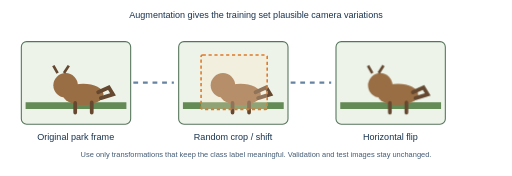
t = 0.00 s
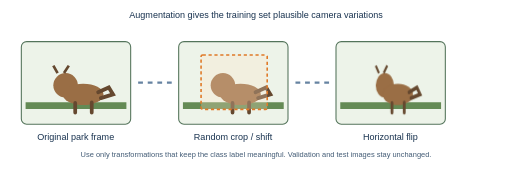
t = 0.35 s
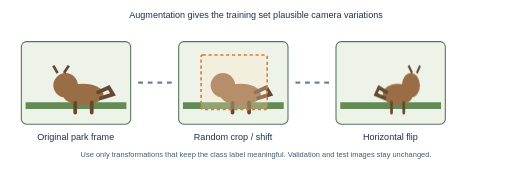
t = 1.05 s
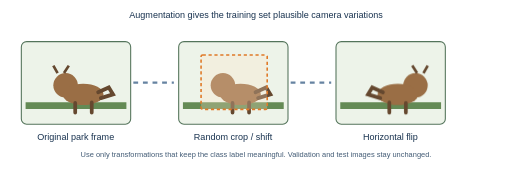
t = 1.40 s
t = 1.75 s: frame unchanged from t = 1.05 s, image omitted
t = 2.45 s: frame unchanged from t = 0.35 s, image omitted

The animated SVG that drew these frames (rendered in a browser with its animation timeline set to each time). Animation: 2 CSS @keyframes rules; one cycle of 2.80 s, repeats indefinitely.

<svg xmlns="http://www.w3.org/2000/svg" viewBox="0 0 960 330" role="img" aria-labelledby="title desc">
  <title id="title">Animated examples of CIFAR-10 training augmentation</title>
  <desc id="desc">A small park-camera scene is copied, randomly cropped, and horizontally flipped to create varied training views.</desc>
  <style>
    text { font: 17px sans-serif; fill: #18324f; }
    .small { font-size: 14px; fill: #425b75; }
    .frame { fill: #edf3e9; stroke: #54745b; stroke-width: 2; }
    .flow { fill: none; stroke: #6683a1; stroke-width: 4; stroke-dasharray: 9 9; animation: move 1.4s linear infinite; }
    .crop { stroke: #e07a28; stroke-width: 3; stroke-dasharray: 6 5; fill: #ffe2c5; fill-opacity: .28; }
    .flip { transform-box: fill-box; transform-origin: center; animation: mirror 2.8s ease-in-out infinite; }
    @keyframes move { to { stroke-dashoffset: -36; } }
    @keyframes mirror { 50% { transform: scaleX(-1); } }
    @media (prefers-reduced-motion: reduce) { .flow, .flip { animation: none; } }
  </style>
  <rect width="960" height="330" rx="18" fill="#fff"/>
  <text x="480" y="34" text-anchor="middle" font-weight="700">Augmentation gives the training set plausible camera variations</text>
  <g transform="translate(40 78)">
    <rect class="frame" width="205" height="155" rx="10"/>
    <path d="M8 120h189" stroke="#648a55" stroke-width="13"/>
    <circle cx="83" cy="82" r="23" fill="#9a6e45"/><ellipse cx="116" cy="99" rx="38" ry="20" fill="#9a6e45"/><path d="M144 95l20-9 8 13-23 7M101 115v18M132 114v19" fill="none" stroke="#65482f" stroke-width="7" stroke-linecap="round"/>
    <path d="M68 59l-8-14m20 14 9-14" stroke="#65482f" stroke-width="5"/>
    <text x="102" y="184" text-anchor="middle">Original park frame</text>
  </g>
  <path class="flow" d="M250 155h76"/>
  <g transform="translate(335 78)">
    <rect class="frame" width="205" height="155" rx="10"/>
    <path d="M8 120h189" stroke="#648a55" stroke-width="13"/>
    <circle cx="83" cy="82" r="23" fill="#9a6e45"/><ellipse cx="116" cy="99" rx="38" ry="20" fill="#9a6e45"/><path d="M144 95l20-9 8 13-23 7M101 115v18M132 114v19" fill="none" stroke="#65482f" stroke-width="7" stroke-linecap="round"/>
    <rect class="crop" x="42" y="25" width="124" height="102" rx="3"/>
    <text x="102" y="184" text-anchor="middle">Random crop / shift</text>
  </g>
  <path class="flow" d="M545 155h76"/>
  <g transform="translate(630 78)">
    <rect class="frame" width="205" height="155" rx="10"/>
    <path d="M8 120h189" stroke="#648a55" stroke-width="13"/>
    <g class="flip"><circle cx="83" cy="82" r="23" fill="#9a6e45"/><ellipse cx="116" cy="99" rx="38" ry="20" fill="#9a6e45"/><path d="M144 95l20-9 8 13-23 7M101 115v18M132 114v19" fill="none" stroke="#65482f" stroke-width="7" stroke-linecap="round"/><path d="M68 59l-8-14m20 14 9-14" stroke="#65482f" stroke-width="5"/></g>
    <text x="102" y="184" text-anchor="middle">Horizontal flip</text>
  </g>
  <text class="small" x="480" y="294" text-anchor="middle">Use only transformations that keep the class label meaningful. Validation and test images stay unchanged.</text>
</svg>
